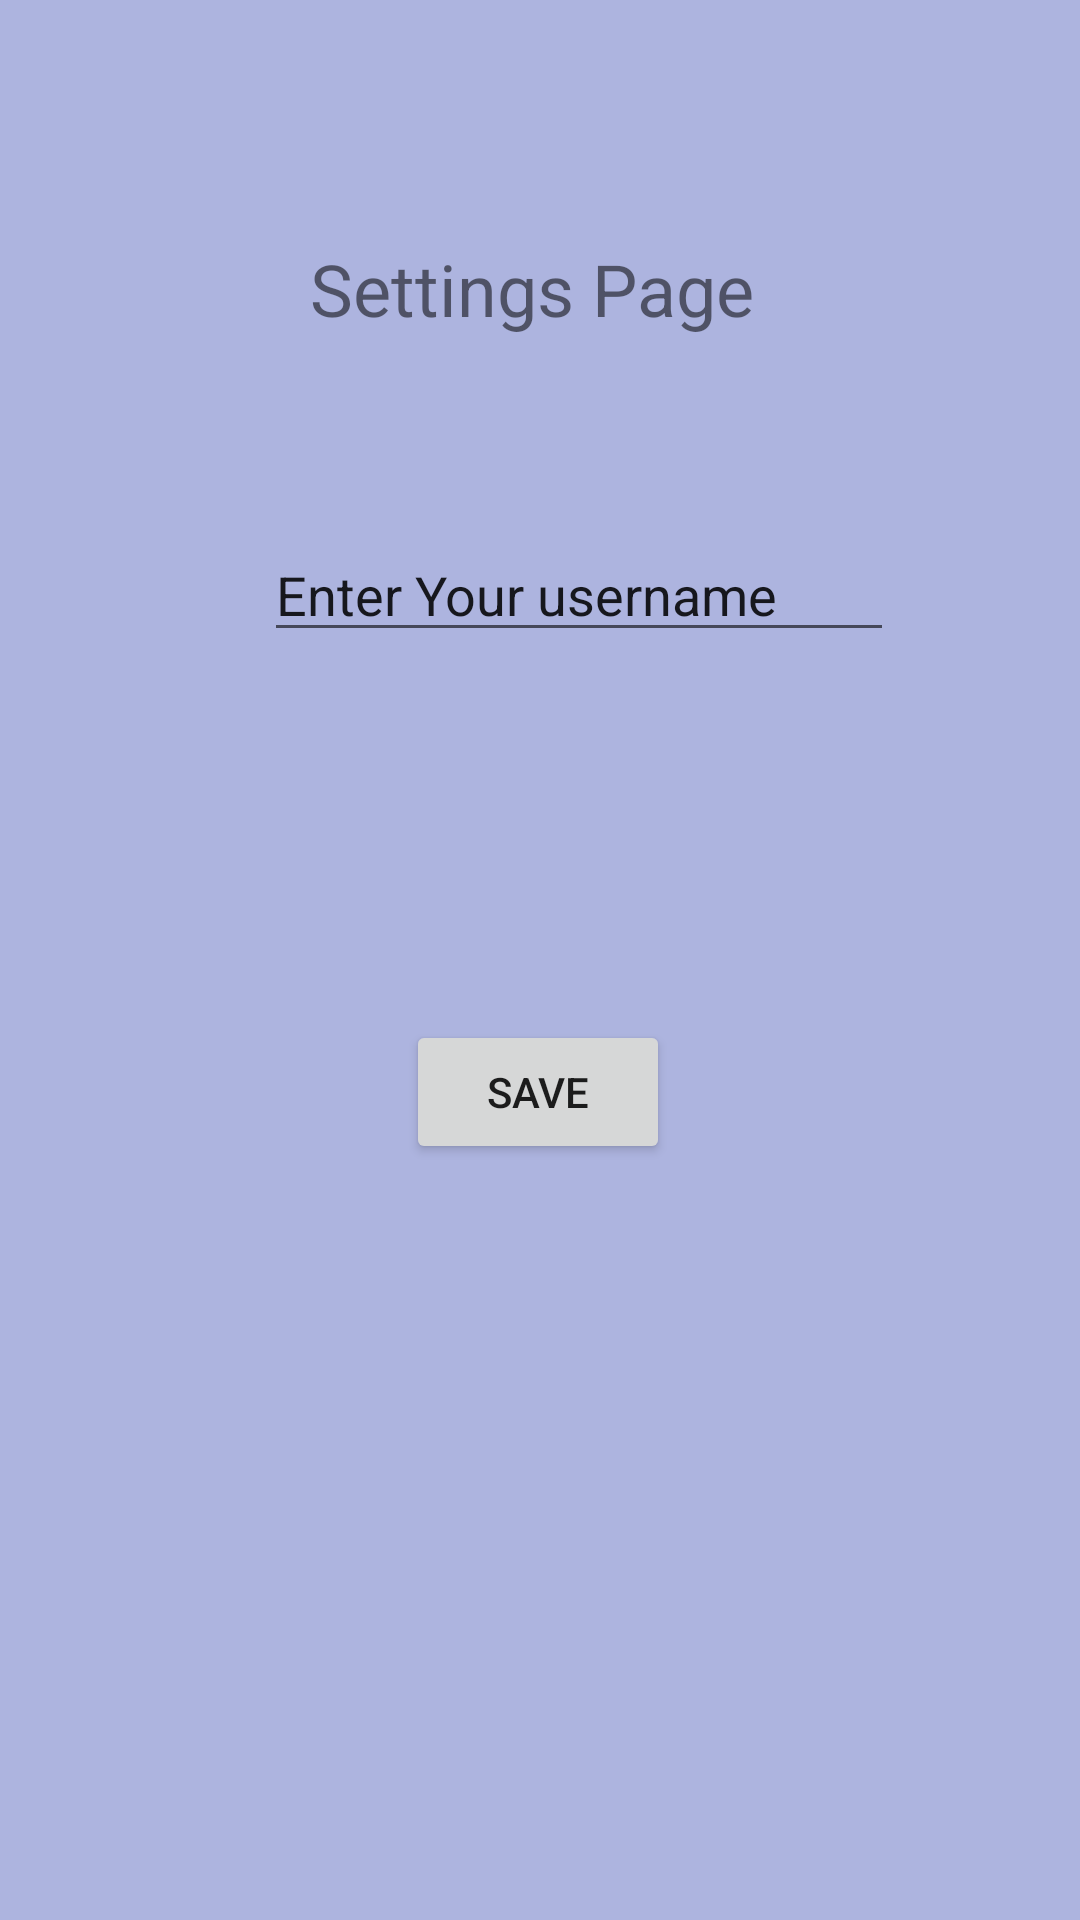

This screen was rendered from an Android layout file. Write that file and the resources it references.
<!-- AndroidManifest.xml: application theme Theme.TaskMaster2 -->
<!-- res/layout/settings.xml -->
<?xml version="1.0" encoding="utf-8"?>
<androidx.constraintlayout.widget.ConstraintLayout xmlns:android="http://schemas.android.com/apk/res/android"
  xmlns:app="http://schemas.android.com/apk/res-auto"
  xmlns:tools="http://schemas.android.com/tools"
  android:layout_width="match_parent"
  android:layout_height="match_parent"
  android:background="#28388F"
  android:backgroundTint="#6D3F51B5"
  tools:context=".Settings">

  <EditText
    android:id="@+id/usernameText"
    android:layout_width="wrap_content"
    android:layout_height="wrap_content"
    android:layout_marginStart="88dp"
    android:layout_marginTop="176dp"
    android:ems="10"
    android:inputType="textPersonName"
    android:text="Enter Your username "
    app:layout_constraintStart_toStartOf="parent"
    app:layout_constraintTop_toTopOf="parent" />

  <TextView
    android:id="@+id/textView6"
    android:layout_width="158dp"
    android:layout_height="53dp"
    android:layout_marginTop="80dp"
    android:text="Settings Page "
    android:textAlignment="center"
    android:textSize="24sp"
    app:layout_constraintEnd_toEndOf="parent"
    app:layout_constraintStart_toStartOf="parent"
    app:layout_constraintTop_toTopOf="parent" />

  <Button
    android:id="@+id/usernameBtn"
    android:layout_width="wrap_content"
    android:layout_height="wrap_content"
    android:layout_marginTop="340dp"
    android:text="SAVE"
    app:layout_constraintEnd_toEndOf="parent"
    app:layout_constraintHorizontal_bias="0.498"
    app:layout_constraintStart_toStartOf="parent"
    app:layout_constraintTop_toTopOf="parent" />
</androidx.constraintlayout.widget.ConstraintLayout>
<!-- resources referenced by this layout -->
<resources>
  <style name="Theme.TaskMaster2" parent="Theme.MaterialComponents.DayNight.DarkActionBar">
          
          <item name="colorPrimary">@color/purple_500</item>
          <item name="colorPrimaryVariant">@color/purple_700</item>
          <item name="colorOnPrimary">@color/white</item>
          
          <item name="colorSecondary">@color/teal_200</item>
          <item name="colorSecondaryVariant">@color/teal_700</item>
          <item name="colorOnSecondary">@color/black</item>
          
          <item name="android:statusBarColor" tools:targetApi="l">?attr/colorPrimaryVariant</item>
          
      </style>
  <color name="purple_500">#FF6200EE</color>
  <color name="purple_700">#FF3700B3</color>
  <color name="white">#FFFFFFFF</color>
  <color name="teal_200">#FF03DAC5</color>
  <color name="teal_700">#FF018786</color>
  <color name="black">#FF000000</color>
</resources>
